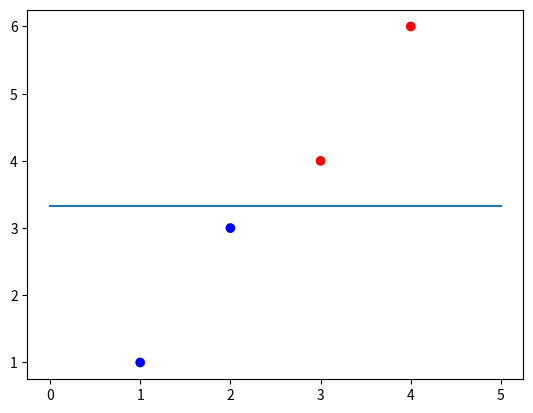

Write Python code to recreate this figure.
import numpy as np
import matplotlib.pyplot as plt

# Perceptron model
X = np.array([[2, 3], [4, 6], [1, 1], [3, 4]])  # Training data
y = np.array([0, 1, 0, 1])  # Labels
weights = np.zeros(3)  # Initial weights (including bias)

# Perceptron training
for _ in range(1000):
    for i in range(len(X)):
        prediction = 1 if np.dot(X[i], weights[1:]) + weights[0] >= 0 else 0
        weights[1:] += 0.1 * (y[i] - prediction) * X[i]  # Update weights
        weights[0] += 0.1 * (y[i] - prediction)  # Update bias

# Plotting
plt.scatter(X[:, 0], X[:, 1], c=y, cmap='bwr')
x_vals = np.linspace(0, 5, 100)
plt.plot(x_vals, -(weights[1] * x_vals + weights[0]) / weights[2], label="Decision Boundary")
plt.show()
